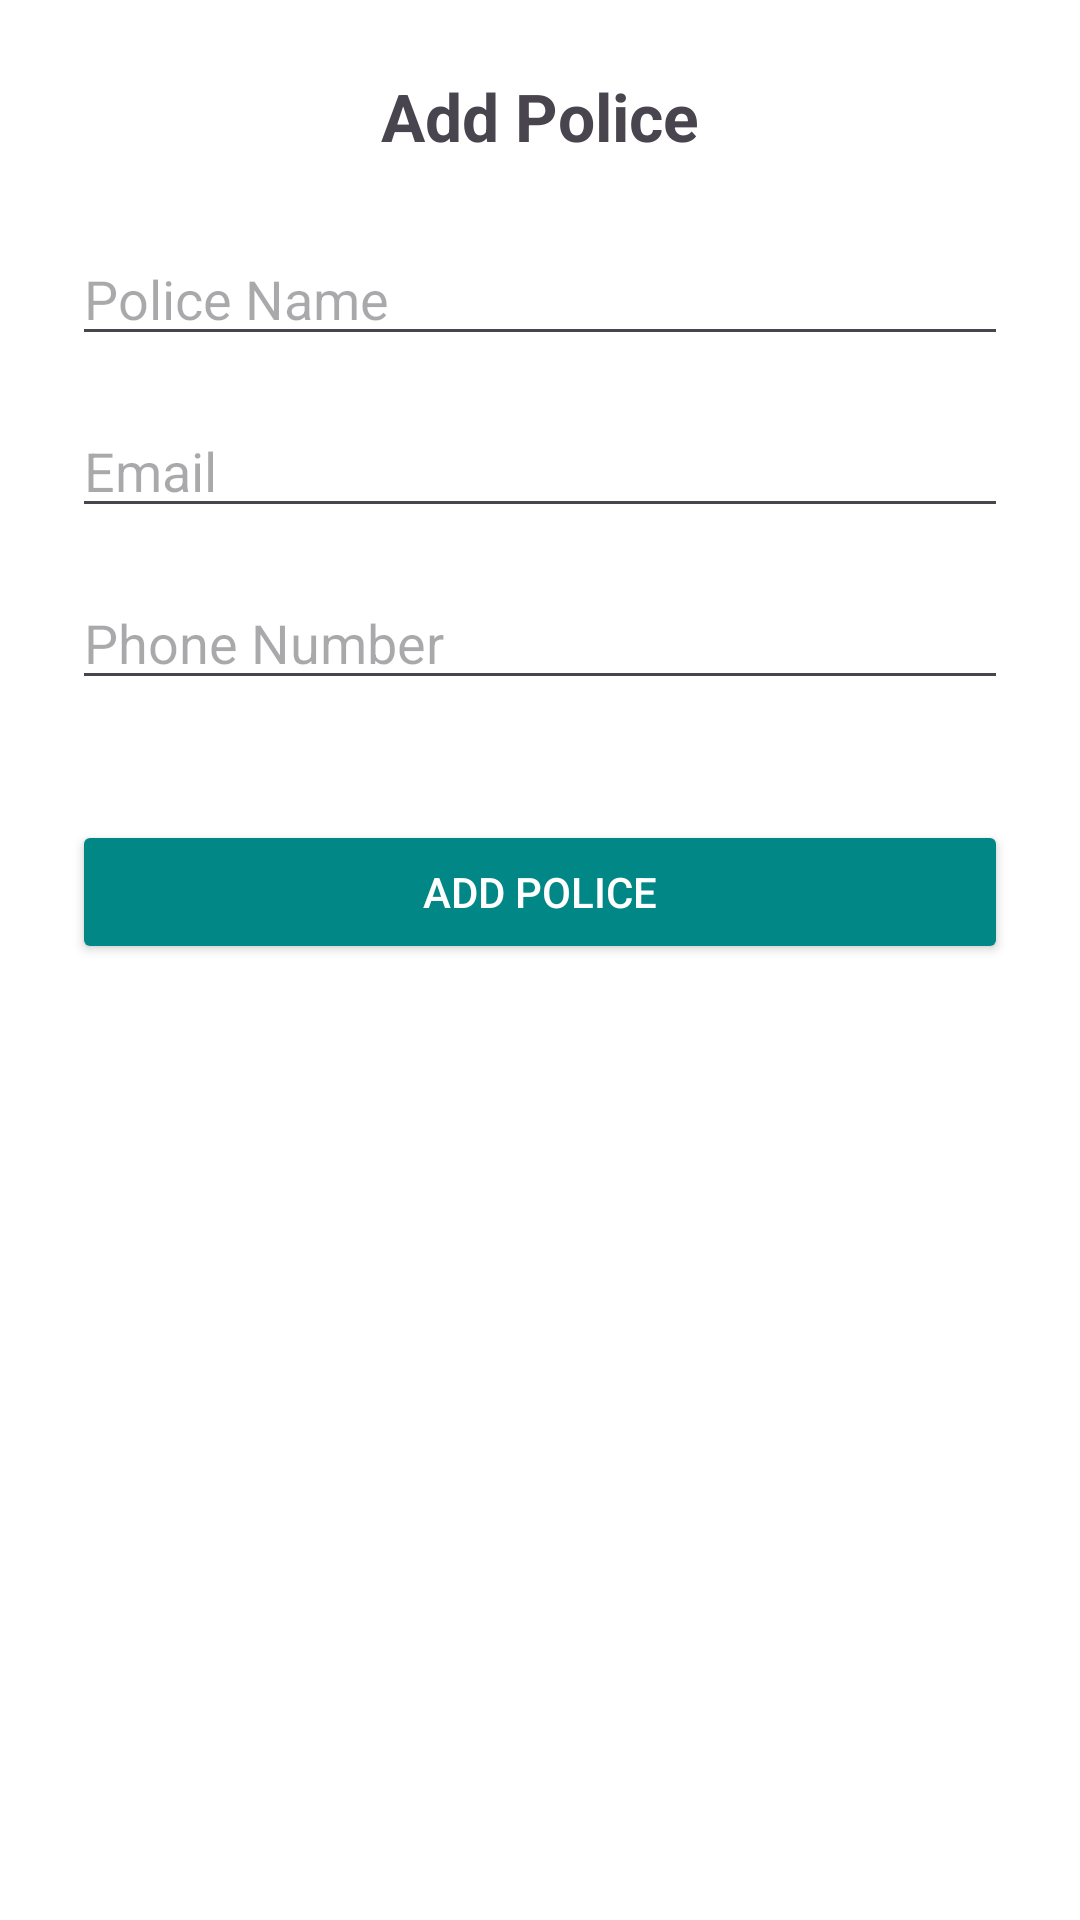

Here is an Android app screen rendered from its layout file. Give the layout XML and the strings, colors and styles it references.
<!-- AndroidManifest.xml: application theme Theme.spotwarn -->
<!-- res/layout/activity_add_police.xml -->
<?xml version="1.0" encoding="utf-8"?>
<ScrollView xmlns:android="http://schemas.android.com/apk/res/android"
    android:layout_width="match_parent"
    android:layout_height="match_parent"
    android:padding="24dp"
    android:background="@color/white">

    <LinearLayout
        android:layout_width="match_parent"
        android:layout_height="wrap_content"
        android:orientation="vertical"
        android:gravity="center_horizontal">

        <TextView
            android:layout_width="wrap_content"
            android:layout_height="wrap_content"
            android:text="Add Police"
            android:textSize="22sp"
            android:textStyle="bold"
            android:layout_marginBottom="24dp" />

        <EditText
            android:id="@+id/etPoliceName"
            android:layout_width="match_parent"
            android:layout_height="wrap_content"
            android:hint="Police Name"
            android:inputType="textPersonName"
            android:layout_marginBottom="16dp" />

        <EditText
            android:id="@+id/etPoliceEmail"
            android:layout_width="match_parent"
            android:layout_height="wrap_content"
            android:hint="Email"
            android:inputType="textEmailAddress"
            android:layout_marginBottom="16dp" />

        <EditText
            android:id="@+id/etPolicePhone"
            android:layout_width="match_parent"
            android:layout_height="wrap_content"
            android:hint="Phone Number"
            android:inputType="phone"
            android:layout_marginBottom="16dp" />

        <Button
            android:id="@+id/btnAddPolice"
            android:layout_width="match_parent"
            android:layout_height="wrap_content"
            android:text="Add Police"
            android:backgroundTint="@color/teal_700"
            android:textColor="@android:color/white"
            android:layout_marginTop="24dp" />

    </LinearLayout>
</ScrollView>
<!-- resources referenced by this layout -->
<resources>
  <color name="teal_700">#018786</color>
  <color name="white">#FFFFFFFF</color>
  <style name="Theme.spotwarn" parent="Base.Theme.spotwarn" />
  <style name="Base.Theme.spotwarn" parent="Theme.Material3.DayNight.NoActionBar">
          
          
      </style>
</resources>
